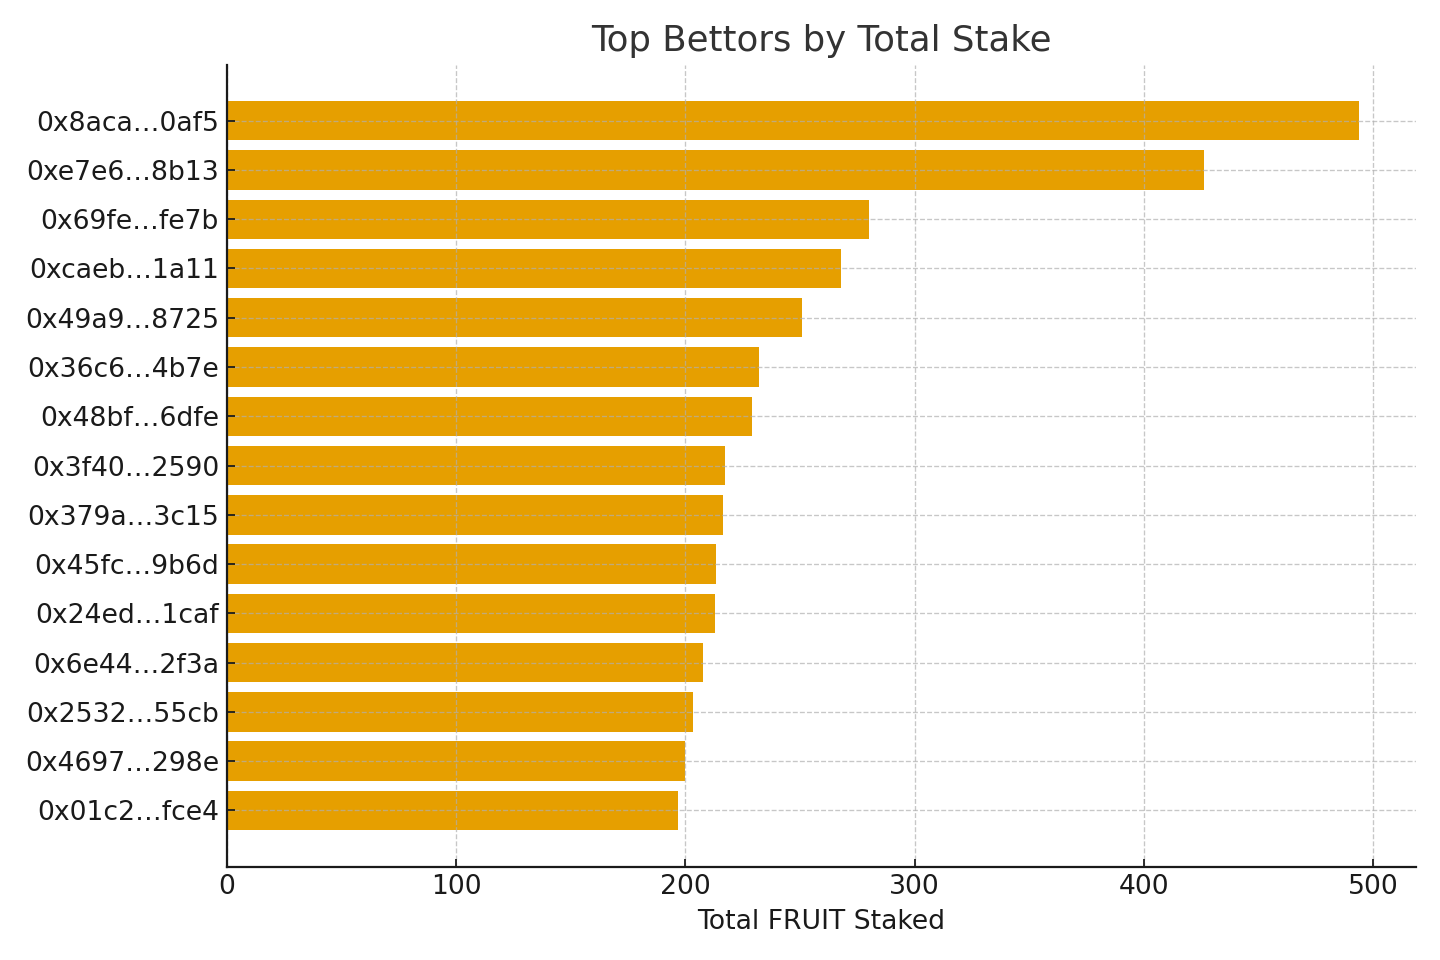

The table this chart was drawn from, first rows:
user, bet_amount
0x8aca0941cf2e59dec51edb14da14fec576250a…, 494
0xe7e61df2638763e0bf80b497e12ded95779b8b…, 426.3
0x69fe99c09d6bc6327e235f4127049693e94dfe…, 280.1
0xcaeb07cab2e1af0026172edf3d8174fd5fd81a…, 268
0x49a93e069f94d36aba3a8cbe68e266c7752087…, 250.7
0x36c630122fdcfe28bea95d0593e544a5a8834b…, 232.1
0x48bfe32886da89ea438366ac6cd6dca145846d…, 229.2
0x3f4010640868506fe19301e4f2ff9fb02bec25…, 217.5
0x379ae1b8b4846e70aff2e10f5e6e7fac67d33c…, 216.4
0x45fce688d3c505491f2cb2726c13fab83eea9b…, 213.2
0x24ed305cb2052fcc6d278eb64f3d55e1fac91c…, 213
0x6e443a899985a1dd7725cd7121d764f4941e2f…, 207.7
0x2532b88ce9f667a137dec69cde81ef30c70e55…, 203.4
0x4697c112250e17ea9d36efeccc12a74b7a2129…, 199.7
0x01c25e936b6f56eea360cf08bf4d880564cafc…, 196.7
